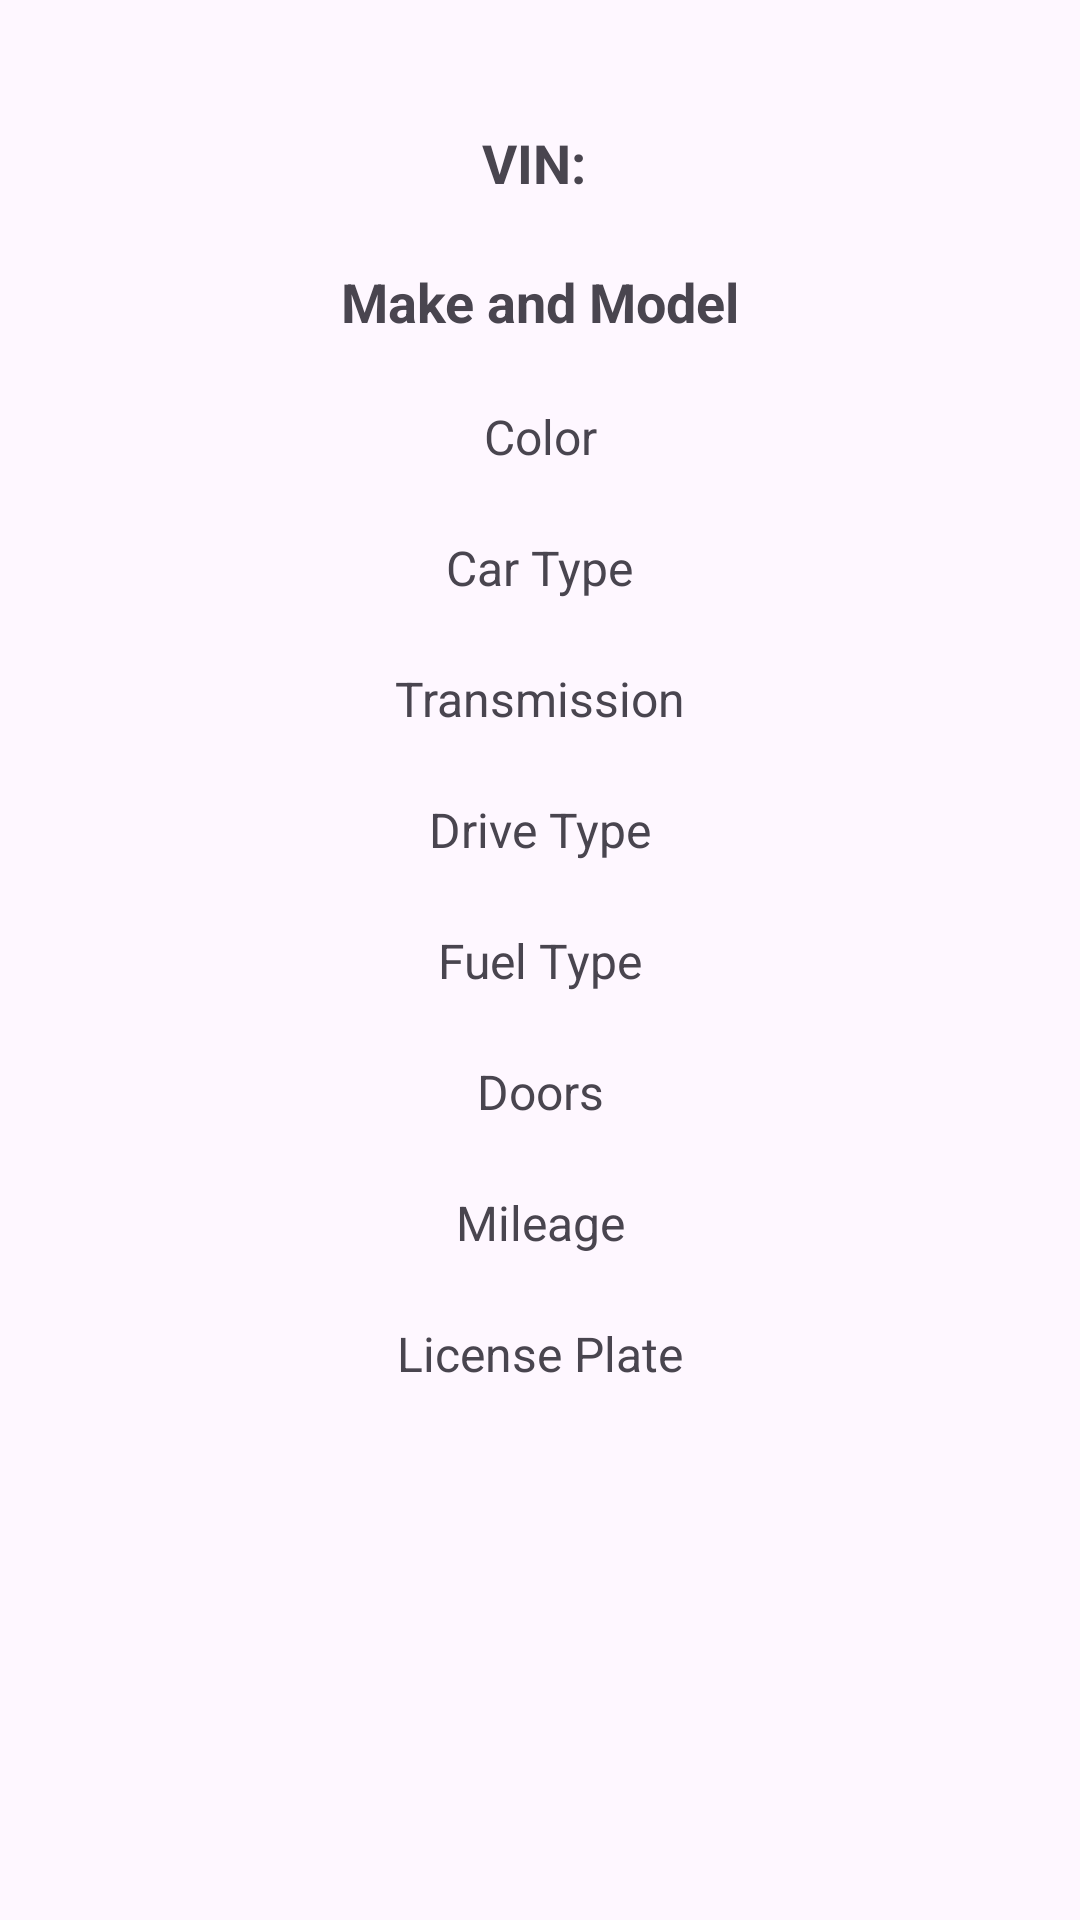

This screen was rendered from an Android layout file. Write that file and the resources it references.
<!-- AndroidManifest.xml: application theme Theme.Rides -->
<!-- res/layout/fragment_vehicle_info.xml -->
<androidx.constraintlayout.widget.ConstraintLayout
    xmlns:android="http://schemas.android.com/apk/res/android"
    xmlns:app="http://schemas.android.com/apk/res-auto"
    android:layout_width="match_parent"
    android:layout_height="match_parent"
    xmlns:tools="http://schemas.android.com/tools"
    tools:context=".presentation.vehicle.vehicledetail.VehicleInfoFragment">

    <TextView
        android:id="@+id/vehicle_vin_text_view"
        android:layout_width="wrap_content"
        android:layout_height="wrap_content"
        android:text="VIN: "
        android:textSize="18sp"
        android:textStyle="bold"
        app:layout_constraintTop_toTopOf="parent"
        app:layout_constraintStart_toStartOf="parent"
        app:layout_constraintEnd_toEndOf="parent"
        android:paddingTop="42dp" />

    <TextView
        android:id="@+id/vehicle_make_model_text_view"
        android:layout_width="wrap_content"
        android:layout_height="wrap_content"
        android:text="Make and Model"
        android:textSize="18sp"
        android:textStyle="bold"
        app:layout_constraintTop_toBottomOf="@id/vehicle_vin_text_view"
        app:layout_constraintStart_toStartOf="parent"
        app:layout_constraintEnd_toEndOf="parent"
        android:paddingTop="22dp" />

    <TextView
        android:id="@+id/vehicle_color_text_view"
        android:layout_width="wrap_content"
        android:layout_height="wrap_content"
        android:text="Color"
        android:textSize="16sp"
        app:layout_constraintTop_toBottomOf="@id/vehicle_make_model_text_view"
        app:layout_constraintStart_toStartOf="parent"
        app:layout_constraintEnd_toEndOf="parent"
        android:paddingTop="22dp" />

    <TextView
        android:id="@+id/vehicle_car_type_text_view"
        android:layout_width="wrap_content"
        android:layout_height="wrap_content"
        android:text="Car Type"
        android:textSize="16sp"
        app:layout_constraintTop_toBottomOf="@id/vehicle_color_text_view"
        app:layout_constraintStart_toStartOf="parent"
        app:layout_constraintEnd_toEndOf="parent"
        android:paddingTop="22dp" />

    <TextView
        android:id="@+id/vehicle_transmission_text_view"
        android:layout_width="wrap_content"
        android:layout_height="wrap_content"
        android:text="Transmission"
        android:textSize="16sp"
        app:layout_constraintTop_toBottomOf="@id/vehicle_car_type_text_view"
        app:layout_constraintStart_toStartOf="parent"
        app:layout_constraintEnd_toEndOf="parent"
        android:paddingTop="22dp" />

    <TextView
        android:id="@+id/vehicle_drive_type_text_view"
        android:layout_width="wrap_content"
        android:layout_height="wrap_content"
        android:text="Drive Type"
        android:textSize="16sp"
        app:layout_constraintTop_toBottomOf="@id/vehicle_transmission_text_view"
        app:layout_constraintStart_toStartOf="parent"
        app:layout_constraintEnd_toEndOf="parent"
        android:paddingTop="22dp" />

    <TextView
        android:id="@+id/vehicle_fuel_type_text_view"
        android:layout_width="wrap_content"
        android:layout_height="wrap_content"
        android:text="Fuel Type"
        android:textSize="16sp"
        app:layout_constraintTop_toBottomOf="@id/vehicle_drive_type_text_view"
        app:layout_constraintStart_toStartOf="parent"
        app:layout_constraintEnd_toEndOf="parent"
        android:paddingTop="22dp" />

    <TextView
        android:id="@+id/vehicle_doors_text_view"
        android:layout_width="wrap_content"
        android:layout_height="wrap_content"
        android:text="Doors"
        android:textSize="16sp"
        app:layout_constraintTop_toBottomOf="@id/vehicle_fuel_type_text_view"
        app:layout_constraintStart_toStartOf="parent"
        app:layout_constraintEnd_toEndOf="parent"
        android:paddingTop="22dp" />

    <TextView
        android:id="@+id/vehicle_mileage_text_view"
        android:layout_width="wrap_content"
        android:layout_height="wrap_content"
        android:text="Mileage"
        android:textSize="16sp"
        app:layout_constraintTop_toBottomOf="@id/vehicle_doors_text_view"
        app:layout_constraintStart_toStartOf="parent"
        app:layout_constraintEnd_toEndOf="parent"
        android:paddingTop="22dp" />

    <TextView
        android:id="@+id/vehicle_license_plate_text_view"
        android:layout_width="wrap_content"
        android:layout_height="wrap_content"
        android:text="License Plate"
        android:textSize="16sp"
        app:layout_constraintTop_toBottomOf="@id/vehicle_mileage_text_view"
        app:layout_constraintStart_toStartOf="parent"
        app:layout_constraintEnd_toEndOf="parent"
        android:paddingTop="22dp" />

</androidx.constraintlayout.widget.ConstraintLayout>
<!-- resources referenced by this layout -->
<resources>
  <style name="Theme.Rides" parent="Base.Theme.Rides" />
  <style name="Base.Theme.Rides" parent="Theme.Material3.DayNight.NoActionBar">
          
          
      </style>
</resources>
